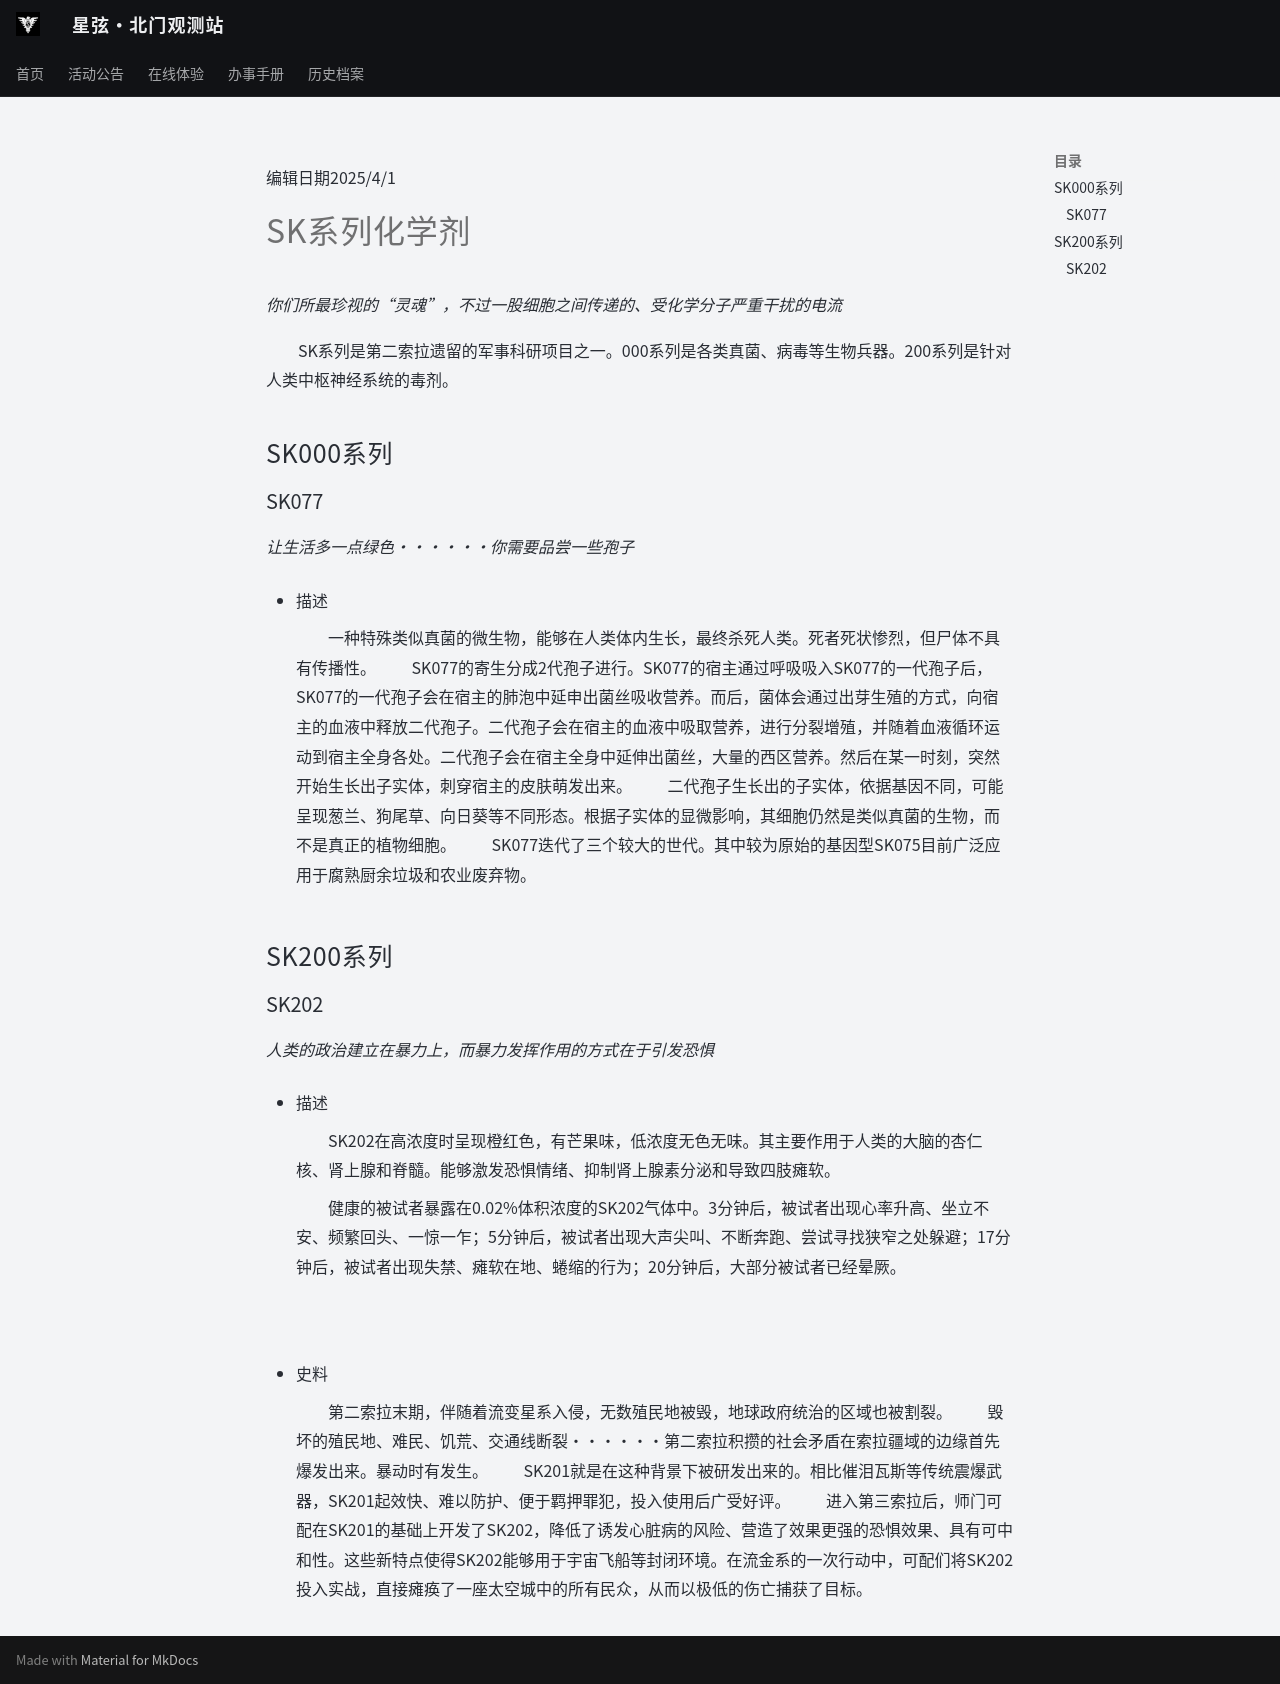

repository: ZJU-Starlight/zju-starlight.github.io · page: archive/universe/settings/sk-gas/index.html · generator: mkdocs

编辑日期2025/4/1

# SK系列化学剂

*你们所最珍视的“灵魂”，不过一股细胞之间传递的、受化学分子严重干扰的电流*

&emsp;&emsp;SK系列是第二索拉遗留的军事科研项目之一。000系列是各类真菌、病毒等生物兵器。200系列是针对人类中枢神经系统的毒剂。

## SK000系列

### SK077

*让生活多一点绿色······你需要品尝一些孢子*

+ 描述

	&emsp;&emsp;一种特殊类似真菌的微生物，能够在人类体内生长，最终杀死人类。死者死状惨烈，但尸体不具有传播性。
	&emsp;&emsp;SK077的寄生分成2代孢子进行。SK077的宿主通过呼吸吸入SK077的一代孢子后，SK077的一代孢子会在宿主的肺泡中延申出菌丝吸收营养。而后，菌体会通过出芽生殖的方式，向宿主的血液中释放二代孢子。二代孢子会在宿主的血液中吸取营养，进行分裂增殖，并随着血液循环运动到宿主全身各处。二代孢子会在宿主全身中延伸出菌丝，大量的西区营养。然后在某一时刻，突然开始生长出子实体，刺穿宿主的皮肤萌发出来。
	&emsp;&emsp;二代孢子生长出的子实体，依据基因不同，可能呈现葱兰、狗尾草、向日葵等不同形态。根据子实体的显微影响，其细胞仍然是类似真菌的生物，而不是真正的植物细胞。
	&emsp;&emsp;SK077迭代了三个较大的世代。其中较为原始的基因型SK075目前广泛应用于腐熟厨余垃圾和农业废弃物。

## SK200系列

### SK202

*人类的政治建立在暴力上，而暴力发挥作用的方式在于引发恐惧*

+ 描述

	&emsp;&emsp;SK202在高浓度时呈现橙红色，有芒果味，低浓度无色无味。其主要作用于人类的大脑的杏仁核、肾上腺和脊髓。能够激发恐惧情绪、抑制肾上腺素分泌和导致四肢瘫软。
	
	&emsp;&emsp;健康的被试者暴露在0.02%体积浓度的SK202气体中。3分钟后，被试者出现心率升高、坐立不安、频繁回头、一惊一乍；5分钟后，被试者出现大声尖叫、不断奔跑、尝试寻找狭窄之处躲避；17分钟后，被试者出现失禁、瘫软在地、蜷缩的行为；20分钟后，大部分被试者已经晕厥。

<br />

+ 史料

	&emsp;&emsp;第二索拉末期，伴随着流变星系入侵，无数殖民地被毁，地球政府统治的区域也被割裂。
	&emsp;&emsp;毁坏的殖民地、难民、饥荒、交通线断裂······第二索拉积攒的社会矛盾在索拉疆域的边缘首先爆发出来。暴动时有发生。
	&emsp;&emsp;SK201就是在这种背景下被研发出来的。相比催泪瓦斯等传统震爆武器，SK201起效快、难以防护、便于羁押罪犯，投入使用后广受好评。
	&emsp;&emsp;进入第三索拉后，师门可配在SK201的基础上开发了SK202，降低了诱发心脏病的风险、营造了效果更强的恐惧效果、具有可中和性。这些新特点使得SK202能够用于宇宙飞船等封闭环境。在流金系的一次行动中，可配们将SK202投入实战，直接瘫痪了一座太空城中的所有民众，从而以极低的伤亡捕获了目标。
